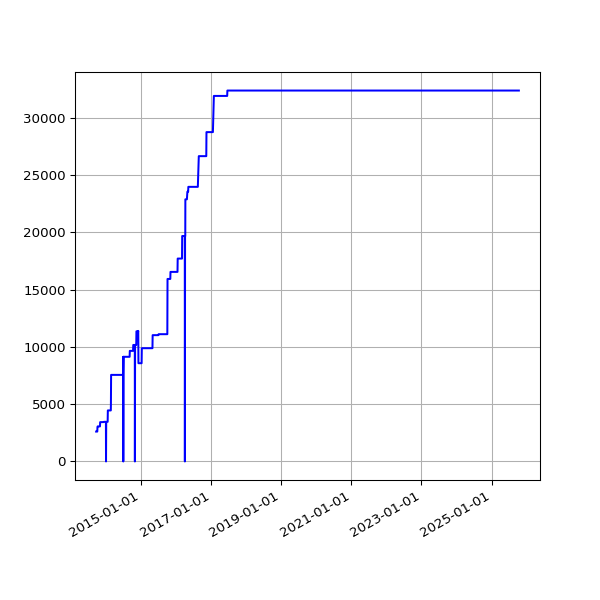

The data file committed next to this chart (first rows):
date, value
2013-09-19 02:16:07 +0100, 2610
2013-09-20 02:42:51 +0100, 2610
2013-09-21 02:35:34 +0100, 2610
2013-09-22 02:42:30 +0100, 2610
2013-09-23 14:45:25 +0100, 2610
2013-09-24 02:24:38 +0100, 2610
2013-09-25 02:24:18 +0100, 2610
2013-09-25 11:14:19 +0100, 2610
2013-09-25 15:24:36 +0100, 2610
2013-09-26 02:28:48 +0100, 2610
2013-09-27 03:04:57 +0100, 2610
2013-09-28 02:34:11 +0100, 2610
2013-09-29 02:37:28 +0100, 2610
2013-09-30 02:41:33 +0100, 2610
2013-10-01 02:48:10 +0100, 2610
2013-10-02 02:40:18 +0100, 3011
2013-10-03 02:50:49 +0100, 3011
2013-10-04 02:42:18 +0100, 3061
2013-10-05 02:35:24 +0100, 3061
2013-10-06 02:35:14 +0100, 3061
2013-10-07 02:36:02 +0100, 3061
2013-10-08 02:48:25 +0100, 3061
2013-10-09 02:44:15 +0100, 3061
2013-10-10 02:42:47 +0100, 3061
2013-10-11 02:43:24 +0100, 3061
2013-10-12 02:36:46 +0100, 3061
2013-10-13 02:34:49 +0100, 3061
2013-10-16 02:38:31 +0100, 3061
2013-10-17 02:38:11 +0100, 3061
2013-10-18 03:54:04 +0100, 3061
2013-10-19 04:22:37 +0100, 3061
2013-10-20 03:47:14 +0100, 3061
2013-10-21 03:33:15 +0100, 3061
2013-10-22 03:54:27 +0100, 3061
2013-10-23 04:08:12 +0100, 3061
2013-10-24 03:23:20 +0100, 3061
2013-10-25 03:49:11 +0100, 3061
2013-10-26 02:58:11 +0100, 3061
2013-10-27 04:56:02 +0000, 3061
2013-10-28 03:29:04 +0000, 3061
2013-10-29 03:34:38 +0000, 3061
2013-10-30 03:44:23 +0000, 3434
2013-10-31 04:16:06 +0000, 3434
2013-11-01 19:13:36 +0000, 3434
2013-11-04 10:02:58 +0000, 3438
2013-11-05 03:51:50 +0000, 3438
2013-11-06 03:39:36 +0000, 3438
2013-11-07 03:44:18 +0000, 3438
2013-11-08 03:49:56 +0000, 3438
2013-11-09 04:02:57 +0000, 3438
2013-11-10 03:28:18 +0000, 3438
2013-11-11 03:43:31 +0000, 3438
2013-11-12 04:09:49 +0000, 3438
2013-11-13 04:17:11 +0000, 3438
2013-11-14 03:34:20 +0000, 3438
2013-11-15 03:40:17 +0000, 3438
2013-11-16 03:32:06 +0000, 3438
2013-11-17 03:26:32 +0000, 3438
2013-11-18 03:40:30 +0000, 3438
2013-11-19 03:32:58 +0000, 3438
... 3,296 more rows
